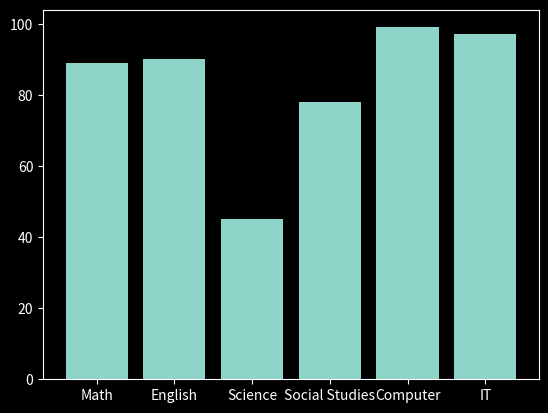

Source code (Python):
#import modules 
import matplotlib.pyplot as plt 
import pandas as pd 
import numpy as np 

#style 
plt.style.use("dark_background")

#data 
subjects = ["Math", "English", "Science", "Social Studies", "Computer", "IT"]
marks = [89, 90, 45, 78, 99, 97]

#make bar 
plt.bar(subjects, marks)

#display 
plt.show()
